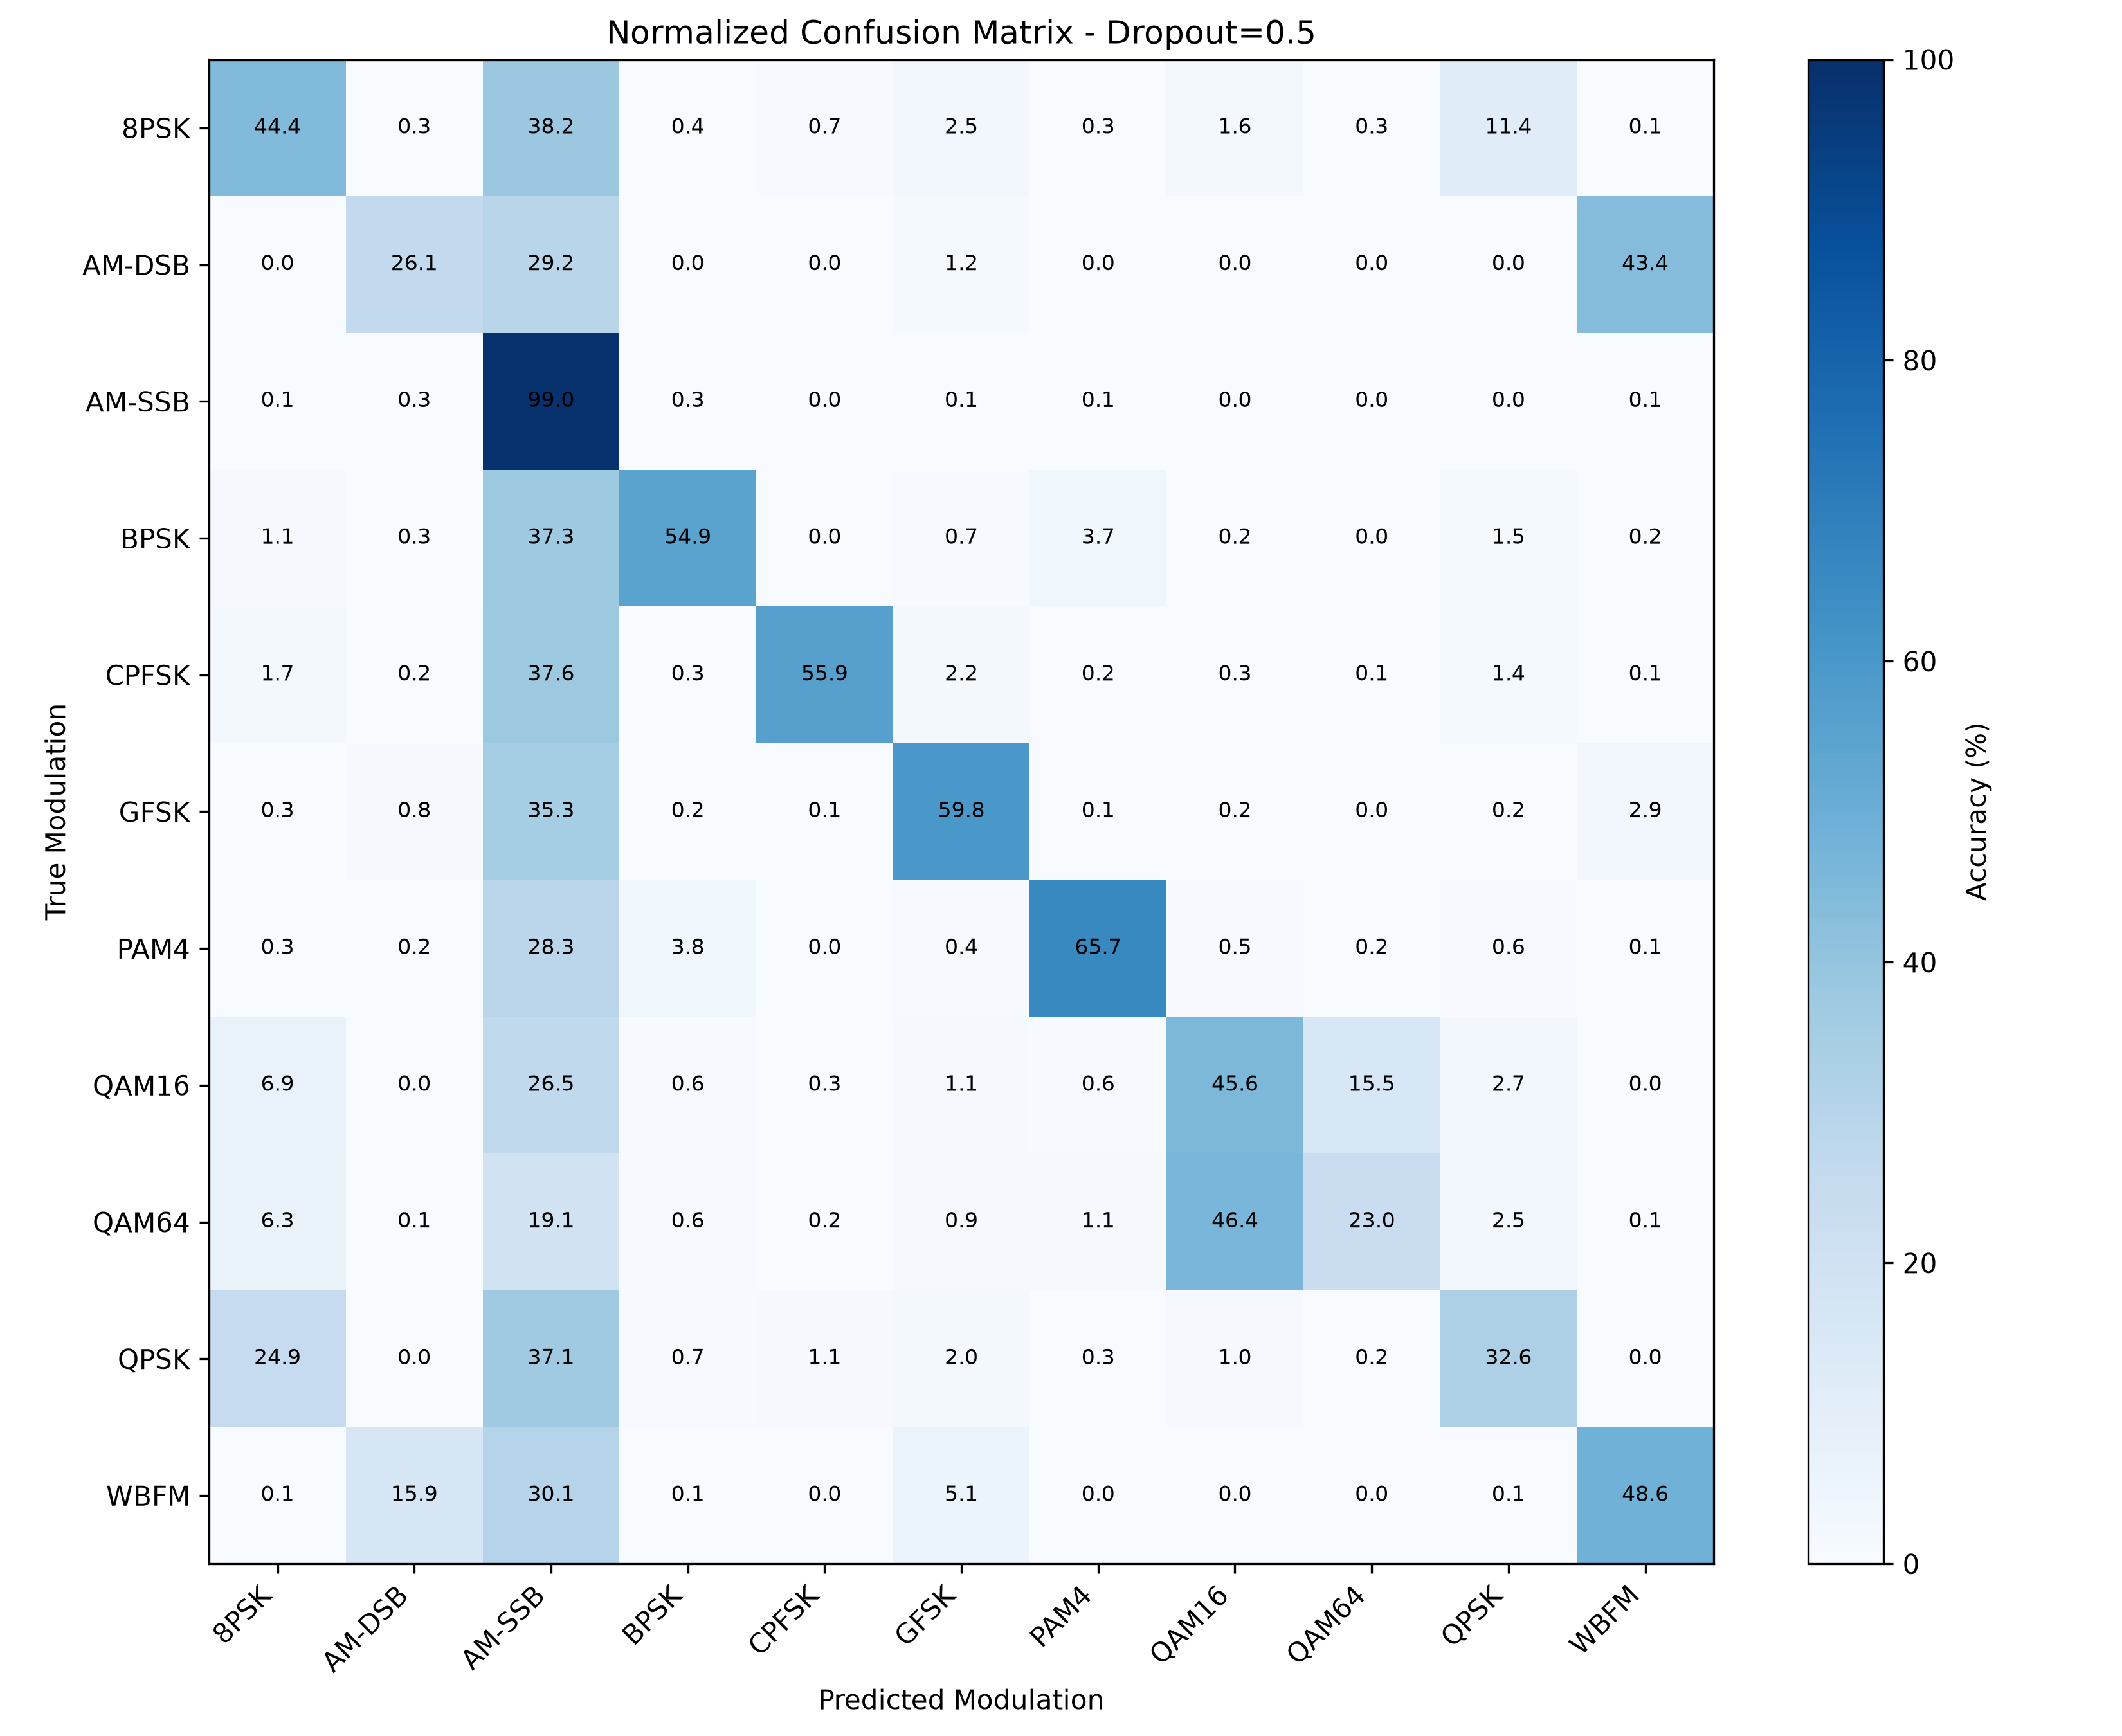

The file beside this chart, header and first rows:
True/Pred, 8PSK, AM-DSB, AM-SSB, BPSK, CPFSK, GFSK, PAM4, QAM16, QAM64, QPSK, WBFM
8PSK, 1773, 10, 1525, 14, 27, 100, 10, 65, 10, 456, 2
AM-DSB, 0, 1047, 1170, 1, 0, 48, 1, 0, 0, 2, 1739
AM-SSB, 4, 13, 4087, 12, 0, 4, 4, 0, 0, 1, 4
BPSK, 43, 14, 1496, 2201, 2, 27, 149, 8, 1, 61, 7
CPFSK, 68, 9, 1486, 11, 2213, 86, 7, 10, 4, 57, 5
GFSK, 12, 33, 1414, 7, 3, 2396, 5, 7, 0, 10, 117
PAM4, 13, 6, 1105, 147, 0, 16, 2571, 19, 8, 23, 3
QAM16, 279, 2, 1076, 26, 13, 44, 26, 1851, 631, 110, 1
QAM64, 249, 2, 754, 22, 6, 34, 42, 1834, 911, 97, 3
QPSK, 1000, 2, 1492, 27, 46, 81, 13, 42, 10, 1310, 0
WBFM, 2, 629, 1189, 3, 0, 203, 0, 1, 0, 4, 1924
